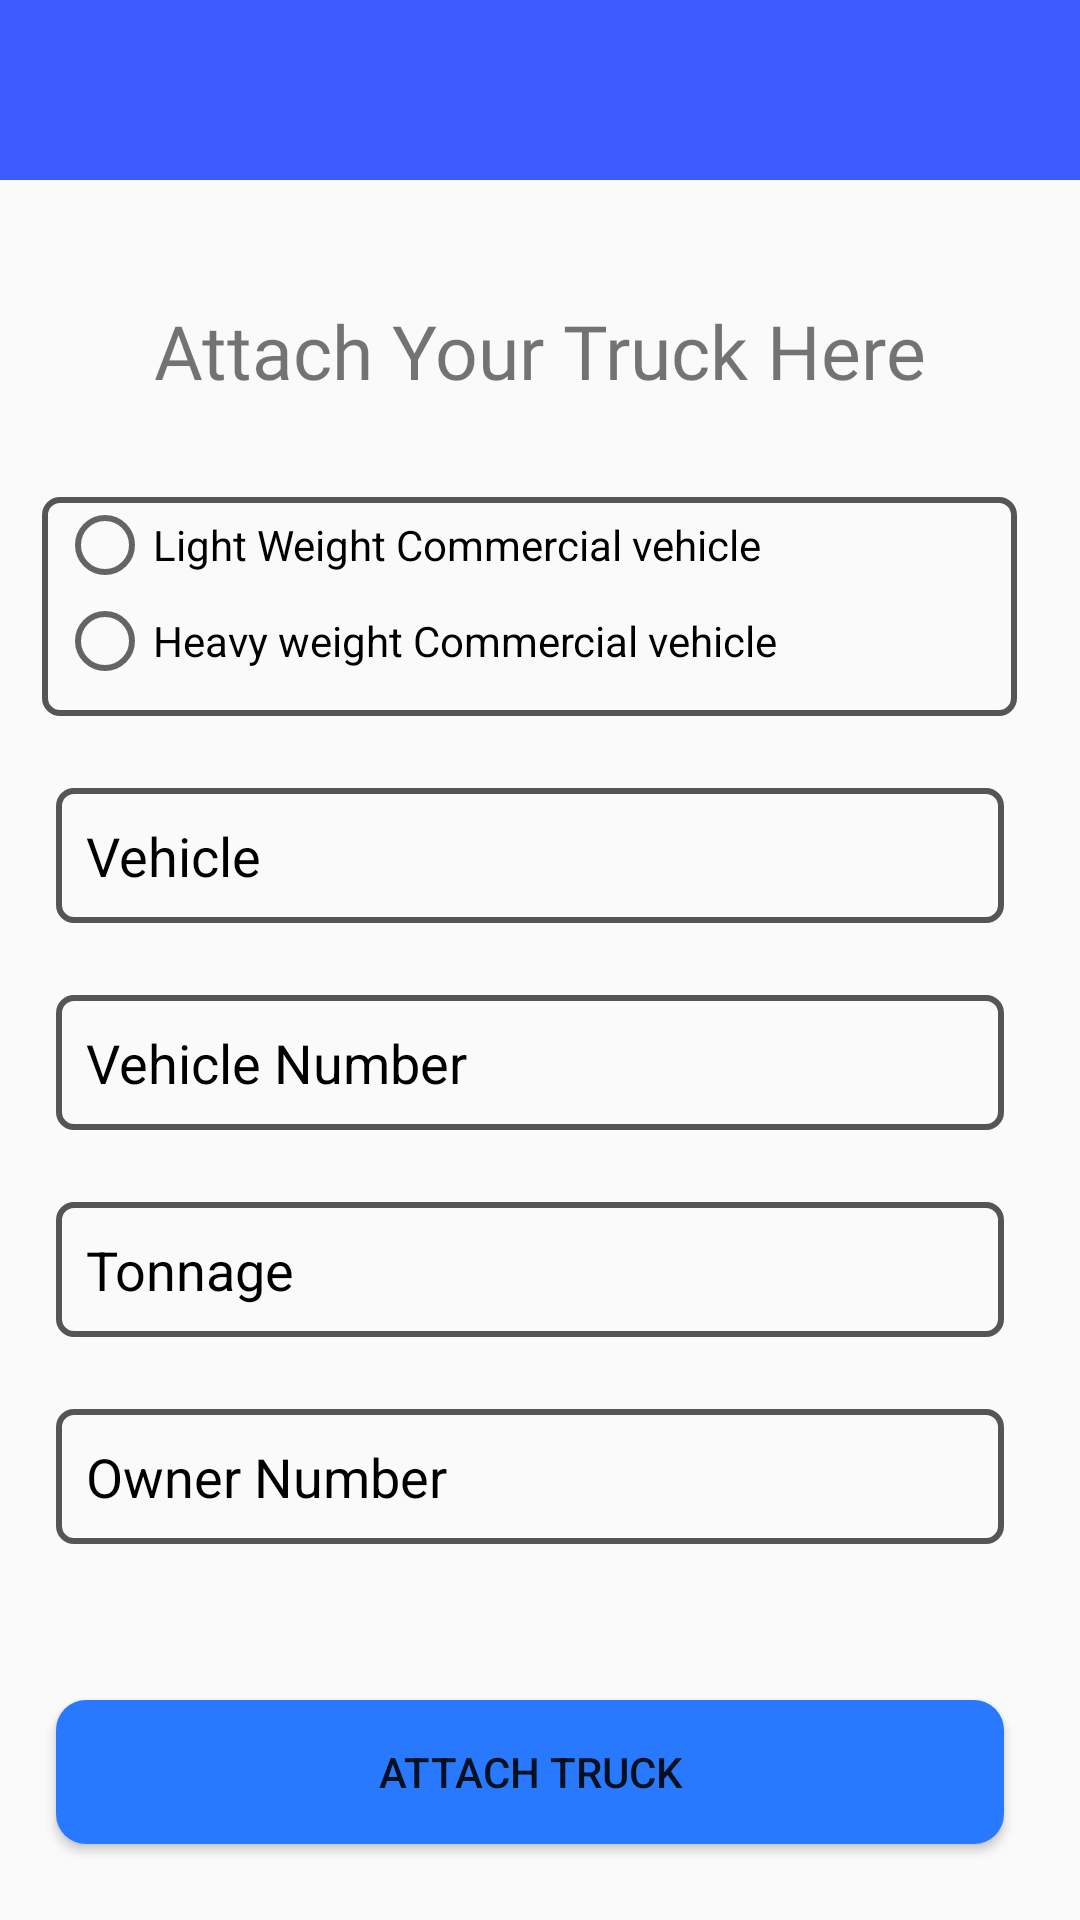

This screen was rendered from an Android layout file. Write that file and the resources it references.
<!-- AndroidManifest.xml: application theme Theme.Nirvahak -->
<!-- res/layout/activity_attach_truck.xml -->
<?xml version="1.0" encoding="utf-8"?>
<androidx.constraintlayout.widget.ConstraintLayout xmlns:android="http://schemas.android.com/apk/res/android"
    xmlns:app="http://schemas.android.com/apk/res-auto"
    xmlns:tools="http://schemas.android.com/tools"
    android:layout_width="match_parent"
    android:layout_height="match_parent"
    tools:context=".AttachTruck">

    <FrameLayout
        android:id="@+id/frameLayout4"
        android:layout_width="match_parent"
        android:layout_height="60dp"
        android:background="#3D5AFE"
        app:layout_constraintEnd_toEndOf="parent"
        app:layout_constraintStart_toStartOf="parent"
        app:layout_constraintTop_toTopOf="parent"/>

    <TextView
        android:id="@+id/textView11"
        android:layout_width="wrap_content"
        android:layout_height="wrap_content"
        android:layout_marginTop="40dp"
        android:fontFamily="@font/aldrich"
        android:text="Attach Your Truck Here"
        android:textSize="25dp"
        app:layout_constraintEnd_toEndOf="parent"
        app:layout_constraintStart_toStartOf="@+id/frameLayout4"
        app:layout_constraintTop_toBottomOf="@+id/frameLayout4" />

    <EditText
        android:id="@+id/vehicleNameAt"
        android:layout_width="316dp"
        android:layout_height="45dp"
        android:layout_marginTop="24dp"
        android:background="@drawable/input_black_bg"
        android:ems="10"
        android:hint="Vehicle"
        android:inputType="textPersonName"
        android:padding="10dp"
        android:textColor="@color/black"
        android:textColorHint="@color/black"
        app:layout_constraintEnd_toEndOf="@+id/atCategory"
        app:layout_constraintStart_toStartOf="@+id/atCategory"
        app:layout_constraintTop_toBottomOf="@+id/atCategory" />

    <EditText
        android:id="@+id/vehicleNumberAt"
        android:layout_width="316dp"
        android:layout_height="45dp"
        android:layout_marginTop="24dp"
        android:background="@drawable/input_black_bg"
        android:ems="10"
        android:hint="Vehicle Number"
        android:inputType="textPersonName"
        android:padding="10dp"
        android:textColor="@color/black"
        android:textColorHint="@color/black"
        app:layout_constraintEnd_toEndOf="@+id/vehicleNameAt"
        app:layout_constraintHorizontal_bias="0.444"
        app:layout_constraintStart_toStartOf="@+id/vehicleNameAt"
        app:layout_constraintTop_toBottomOf="@+id/vehicleNameAt" />


    <EditText
        android:id="@+id/Tonnage"
        android:layout_width="316dp"
        android:layout_height="45dp"
        android:layout_marginTop="24dp"
        android:background="@drawable/input_black_bg"
        android:ems="10"
        android:hint="Tonnage"
        android:inputType="number"
        android:padding="10dp"
        android:textColor="@color/black"
        android:textColorHint="@color/black"
        app:layout_constraintEnd_toEndOf="@+id/vehicleNumberAt"
        app:layout_constraintHorizontal_bias="0.0"
        app:layout_constraintStart_toStartOf="@+id/vehicleNumberAt"
        app:layout_constraintTop_toBottomOf="@+id/vehicleNumberAt" />

    <EditText
        android:id="@+id/OwnerNo"
        android:layout_width="316dp"
        android:layout_height="45dp"
        android:layout_marginTop="24dp"
        android:background="@drawable/input_black_bg"
        android:ems="10"
        android:hint="Owner Number"
        android:inputType="number"
        android:padding="10dp"
        android:textColor="@color/black"
        android:textColorHint="@color/black"
        app:layout_constraintEnd_toEndOf="@+id/Tonnage"
        app:layout_constraintHorizontal_bias="0.0"
        app:layout_constraintStart_toStartOf="@+id/Tonnage"
        app:layout_constraintTop_toBottomOf="@+id/Tonnage" />

    <RadioGroup
        android:id="@+id/atCategory"
        android:layout_width="325dp"
        android:layout_height="73dp"
        android:layout_marginTop="32dp"
        android:background="@drawable/input_black_bg"
        android:orientation="vertical"
        app:layout_constraintEnd_toEndOf="@+id/textView11"
        app:layout_constraintHorizontal_bias="0.555"
        app:layout_constraintStart_toStartOf="@+id/textView11"
        app:layout_constraintTop_toBottomOf="@+id/textView11">

        <RadioButton
            android:id="@+id/LCV"
            android:layout_width="309dp"
            android:layout_height="wrap_content"
            android:layout_marginStart="5dp"
            android:text="Light Weight Commercial vehicle" />

        <RadioButton
            android:id="@+id/HCV"
            android:layout_width="295dp"
            android:layout_height="wrap_content"
            android:layout_marginStart="5dp"
            android:text="Heavy weight Commercial vehicle" />


    </RadioGroup>

    <Button
        android:id="@+id/btnAttachTruck"
        android:layout_width="0dp"
        android:layout_height="wrap_content"
        android:layout_marginTop="52dp"
        android:background="@drawable/all_button"
        android:text="Attach Truck"
        app:layout_constraintEnd_toEndOf="@+id/OwnerNo"
        app:layout_constraintStart_toStartOf="@+id/OwnerNo"
        app:layout_constraintTop_toBottomOf="@+id/OwnerNo" />


</androidx.constraintlayout.widget.ConstraintLayout>
<!-- resources referenced by this layout -->
<resources>
  <!-- drawable all_button (drawable) -->
  <?xml version="1.0" encoding="utf-8"?>
  <selector xmlns:android="http://schemas.android.com/apk/res/android">
  
  <item>
      <shape>
          <corners android:radius="10dp"/>
          <solid android:color="#2979FF"/>
      </shape>
  </item>
  
  </selector>
  <!-- drawable input_black_bg (drawable) -->
  <?xml version="1.0" encoding="utf-8"?>
  <selector xmlns:android="http://schemas.android.com/apk/res/android">
      <item>
          <shape>
              <corners android:radius="5dp" />
              <stroke android:color="#575454" android:width="2dp" />
          </shape>
      </item>
  </selector>
  <style name="Theme.Nirvahak" parent="Theme.Design.Light.NoActionBar">
          
          <item name="colorPrimary">@color/purple_500</item>
          <item name="colorPrimaryVariant">@color/purple_700</item>
          <item name="colorOnPrimary">@color/white</item>
          
          <item name="colorSecondary">@color/teal_200</item>
          <item name="colorSecondaryVariant">@color/teal_700</item>
          <item name="colorOnSecondary">@color/black</item>
          
          <item name="android:statusBarColor" tools:targetApi="l">?attr/colorPrimaryVariant</item>
          
      </style>
  <!-- not gathered from this repository: default colours our renderer supplied (Android Studio template values) -->
  <color name="purple_500">#FF6200EE</color>
  <color name="purple_700">#FF3700B3</color>
  <color name="teal_200">#FF03DAC5</color>
  <color name="teal_700">#FF018786</color>
  <color name="black">#FF000000</color>
  <color name="white">#FFFFFFFF</color>
</resources>
